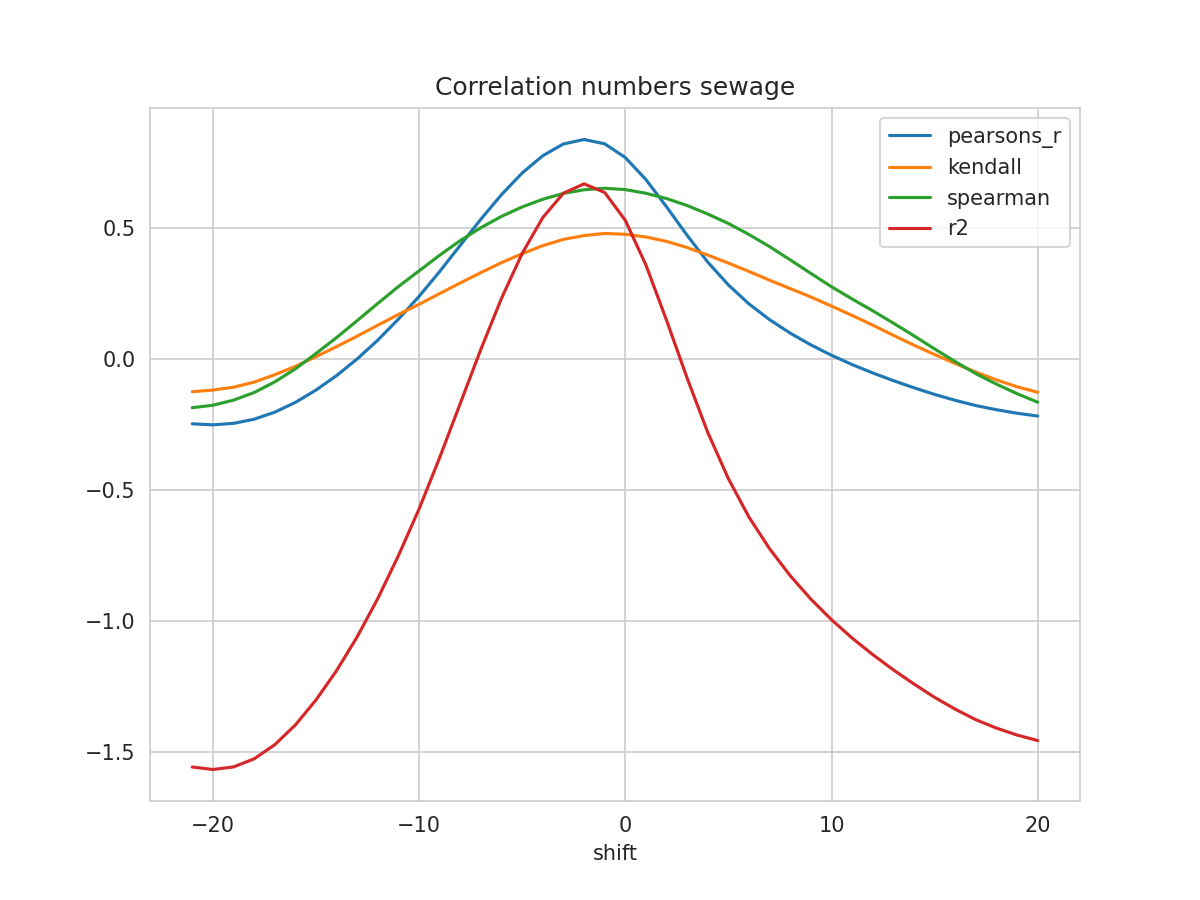

Values plotted in this chart, from the file beside it:
shift, N, pearsons_r, kendall, spearman, mse, explained_variance_score, r2, rmse
-21, 245, -0.2459, -0.1234, -0.1844, 0.2662, -1.555, -1.556, 0.516
-20, 246, -0.2499, -0.1171, -0.1751, 0.2661, -1.565, -1.566, 0.5159
-19, 247, -0.2443, -0.1063, -0.1556, 0.2641, -1.555, -1.556, 0.5139
-18, 248, -0.2285, -0.08701, -0.1266, 0.2598, -1.524, -1.525, 0.5097
-17, 249, -0.2016, -0.05862, -0.08585, 0.2533, -1.47, -1.471, 0.5033
-16, 250, -0.1642, -0.0267, -0.03638, 0.2447, -1.394, -1.395, 0.4947
-15, 251, -0.1171, 0.01041, 0.0224, 0.2342, -1.299, -1.3, 0.4839
-14, 252, -0.06182, 0.04868, 0.08333, 0.2221, -1.186, -1.188, 0.4713
-13, 253, 0.001824, 0.08875, 0.1481, 0.2085, -1.057, -1.059, 0.4566
-12, 254, 0.0737, 0.1305, 0.2137, 0.1932, -0.9106, -0.9123, 0.4395
-11, 255, 0.1538, 0.1716, 0.278, 0.1762, -0.7469, -0.7487, 0.4197
-10, 255, 0.2406, 0.2101, 0.3379, 0.158, -0.5689, -0.5708, 0.3976
-9, 255, 0.3357, 0.2513, 0.3976, 0.1383, -0.3726, -0.3745, 0.3718
-8, 255, 0.4358, 0.2918, 0.4537, 0.1175, -0.1655, -0.1674, 0.3428
-7, 255, 0.5355, 0.3314, 0.5028, 0.09687, 0.04117, 0.0394, 0.3112
-6, 255, 0.6291, 0.3693, 0.546, 0.07749, 0.2354, 0.2337, 0.2784
-5, 255, 0.7114, 0.4035, 0.5819, 0.06042, 0.4059, 0.4045, 0.2458
-4, 255, 0.7775, 0.4341, 0.6112, 0.04671, 0.5429, 0.5416, 0.2161
-3, 255, 0.8223, 0.458, 0.6335, 0.0374, 0.6354, 0.6343, 0.1934
-2, 255, 0.8393, 0.4725, 0.6474, 0.03388, 0.671, 0.67, 0.1841
-1, 255, 0.8228, 0.4807, 0.6532, 0.03737, 0.6379, 0.637, 0.1933
0, 255, 0.7703, 0.4775, 0.648, 0.04846, 0.5315, 0.5307, 0.2201
1, 255, 0.6862, 0.4672, 0.634, 0.0662, 0.3608, 0.3601, 0.2573
2, 255, 0.5823, 0.4504, 0.6138, 0.08815, 0.1499, 0.1492, 0.2969
3, 255, 0.4732, 0.4269, 0.5873, 0.1112, -0.07142, -0.07203, 0.3335
4, 255, 0.3712, 0.3981, 0.5547, 0.1327, -0.2785, -0.2791, 0.3643
5, 255, 0.284, 0.3675, 0.5186, 0.1512, -0.4551, -0.4557, 0.3888
6, 255, 0.2114, 0.3356, 0.4765, 0.1666, -0.6021, -0.6026, 0.4081
7, 255, 0.1513, 0.3021, 0.4302, 0.1794, -0.7228, -0.7233, 0.4235
8, 255, 0.0999, 0.27, 0.3796, 0.1904, -0.8257, -0.8261, 0.4363
9, 255, 0.05518, 0.2382, 0.328, 0.2, -0.9149, -0.9153, 0.4472
10, 255, 0.01554, 0.2033, 0.2771, 0.2085, -0.9935, -0.9938, 0.4567
11, 255, -0.0199, 0.1675, 0.2304, 0.2162, -1.064, -1.064, 0.465
12, 255, -0.05185, 0.1307, 0.1855, 0.2231, -1.127, -1.127, 0.4724
13, 255, -0.08121, 0.09175, 0.1382, 0.2295, -1.185, -1.185, 0.479
14, 255, -0.1084, 0.05414, 0.08984, 0.2353, -1.239, -1.239, 0.4851
15, 255, -0.1338, 0.0184, 0.03984, 0.2408, -1.29, -1.29, 0.4907
16, 255, -0.1564, -0.01566, -0.008535, 0.2456, -1.335, -1.335, 0.4956
17, 255, -0.1763, -0.04866, -0.05465, 0.2498, -1.376, -1.376, 0.4998
18, 255, -0.1923, -0.07849, -0.09457, 0.2533, -1.408, -1.408, 0.5032
19, 255, -0.2056, -0.1047, -0.1311, 0.2561, -1.434, -1.434, 0.5061
20, 255, -0.2164, -0.1256, -0.1634, 0.2585, -1.455, -1.455, 0.5084
